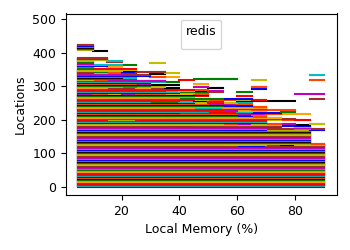

The file beside this chart, header and first rows:
xcol, 0x5555555b219b, 0x55555559712a, 0x55555559891f, 0x55555558fb03, 0x5555555b6234, 0x5555555b4fc5, 0x5555555b4fbe, 0x55555558facf, 0x5555555898d4, 0x555555591a96, 0x7ffff4b54ebe, 0x7ffff55c059b, 0x5555555abb5e, 0x5555555abb01, 0x7ffff45d09cc, 0x7ffff55fafe4, 0x7ffff55ff16c, 0x5555555abb09, 0x7ffff55f76b5, 0x7ffff458113a, 0x7ffff4554f41, 0x7ffff4580b63, 0x7ffff4580a56
100, , , , , , , , , , , , , , , , , , , , , , , 
95, , , , , , , , , , , , , , , , , , , , , , , 
90, 0.0, 1.0, 2.0, 3.0, 4.0, 5.0, 6.0, 7.0, 8.0, 9.0, 10.0, 11.0, 12.0, 13.0, 14.0, 15.0, 16.0, 17.0, 18.0, 19.0, 20.0, 21.0, 22.0
85, 0.0, 1.0, 2.0, 3.0, 4.0, 5.0, 6.0, 7.0, 8.0, 9.0, 10.0, 11.0, 12.0, 13.0, 14.0, 15.0, 16.0, 17.0, 18.0, 19.0, 20.0, 21.0, 22.0
80, 0.0, 1.0, 2.0, 3.0, 4.0, 5.0, 6.0, 7.0, 8.0, 9.0, 10.0, 11.0, 12.0, 13.0, 14.0, 15.0, 16.0, 17.0, 18.0, 19.0, 20.0, 21.0, 22.0
75, 0.0, 1.0, 2.0, 3.0, 4.0, 5.0, 6.0, 7.0, 8.0, 9.0, 10.0, 11.0, 12.0, 13.0, 14.0, 15.0, 16.0, 17.0, 18.0, 19.0, 20.0, 21.0, 22.0
70, 0.0, 1.0, 2.0, 3.0, 4.0, 5.0, 6.0, 7.0, 8.0, 9.0, 10.0, 11.0, 12.0, 13.0, 14.0, 15.0, 16.0, 17.0, 18.0, 19.0, 20.0, 21.0, 22.0
65, 0.0, 1.0, 2.0, 3.0, 4.0, 5.0, 6.0, 7.0, 8.0, 9.0, 10.0, 11.0, 12.0, 13.0, 14.0, 15.0, 16.0, 17.0, 18.0, 19.0, 20.0, 21.0, 22.0
60, 0.0, 1.0, 2.0, 3.0, 4.0, 5.0, 6.0, 7.0, 8.0, 9.0, 10.0, 11.0, 12.0, 13.0, 14.0, 15.0, 16.0, 17.0, 18.0, 19.0, 20.0, 21.0, 22.0
55, 0.0, 1.0, 2.0, 3.0, 4.0, 5.0, 6.0, 7.0, 8.0, 9.0, 10.0, 11.0, 12.0, 13.0, 14.0, 15.0, 16.0, 17.0, 18.0, 19.0, 20.0, 21.0, 22.0
50, 0.0, 1.0, 2.0, 3.0, 4.0, 5.0, 6.0, 7.0, 8.0, 9.0, 10.0, 11.0, 12.0, 13.0, 14.0, 15.0, 16.0, 17.0, 18.0, 19.0, 20.0, 21.0, 22.0
45, 0.0, 1.0, 2.0, 3.0, 4.0, 5.0, 6.0, 7.0, 8.0, 9.0, 10.0, 11.0, 12.0, 13.0, 14.0, 15.0, 16.0, 17.0, 18.0, 19.0, 20.0, 21.0, 22.0
40, 0.0, 1.0, 2.0, 3.0, 4.0, 5.0, 6.0, 7.0, 8.0, 9.0, 10.0, 11.0, 12.0, 13.0, 14.0, 15.0, 16.0, 17.0, 18.0, 19.0, 20.0, 21.0, 22.0
35, 0.0, 1.0, 2.0, 3.0, 4.0, 5.0, 6.0, 7.0, 8.0, 9.0, 10.0, 11.0, 12.0, 13.0, 14.0, 15.0, 16.0, 17.0, 18.0, 19.0, 20.0, 21.0, 22.0
30, 0.0, 1.0, 2.0, 3.0, 4.0, 5.0, 6.0, 7.0, 8.0, 9.0, 10.0, 11.0, 12.0, 13.0, 14.0, 15.0, 16.0, 17.0, 18.0, 19.0, 20.0, 21.0, 22.0
25, 0.0, 1.0, 2.0, 3.0, 4.0, 5.0, 6.0, 7.0, 8.0, 9.0, 10.0, 11.0, 12.0, 13.0, 14.0, 15.0, 16.0, 17.0, 18.0, 19.0, 20.0, 21.0, 22.0
20, 0.0, 1.0, 2.0, 3.0, 4.0, 5.0, 6.0, 7.0, 8.0, 9.0, 10.0, 11.0, 12.0, 13.0, 14.0, 15.0, 16.0, 17.0, 18.0, 19.0, 20.0, 21.0, 22.0
15, 0.0, 1.0, 2.0, 3.0, 4.0, 5.0, 6.0, 7.0, 8.0, 9.0, 10.0, 11.0, 12.0, 13.0, 14.0, 15.0, 16.0, 17.0, 18.0, 19.0, 20.0, 21.0, 22.0
10, 0.0, 1.0, 2.0, 3.0, 4.0, 5.0, 6.0, 7.0, 8.0, 9.0, 10.0, 11.0, 12.0, 13.0, 14.0, 15.0, 16.0, 17.0, 18.0, 19.0, 20.0, 21.0, 22.0
5, 0.0, 1.0, 2.0, 3.0, 4.0, 5.0, 6.0, 7.0, 8.0, 9.0, 10.0, 11.0, 12.0, 13.0, 14.0, 15.0, 16.0, 17.0, 18.0, 19.0, 20.0, 21.0, 22.0
